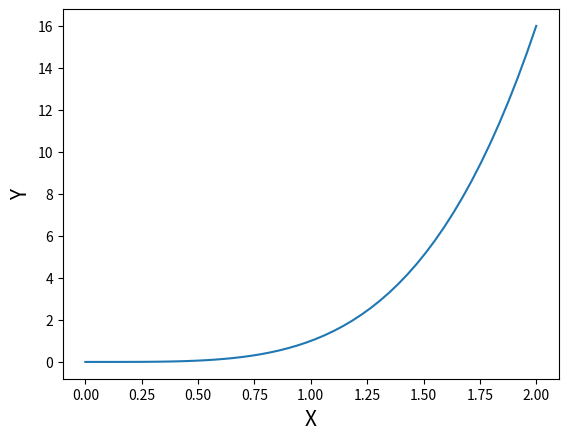

Generate this figure with matplotlib:
import numpy as np
import matplotlib.pyplot as plt

def expo_func(x):
    a = 4
    return x**a

x = np.linspace(0,2)
y = expo_func(x)

plt.plot(x,y)
plt.xlabel("X", size=15)
plt.ylabel("Y", size=15)
plt.grid
plt.show()